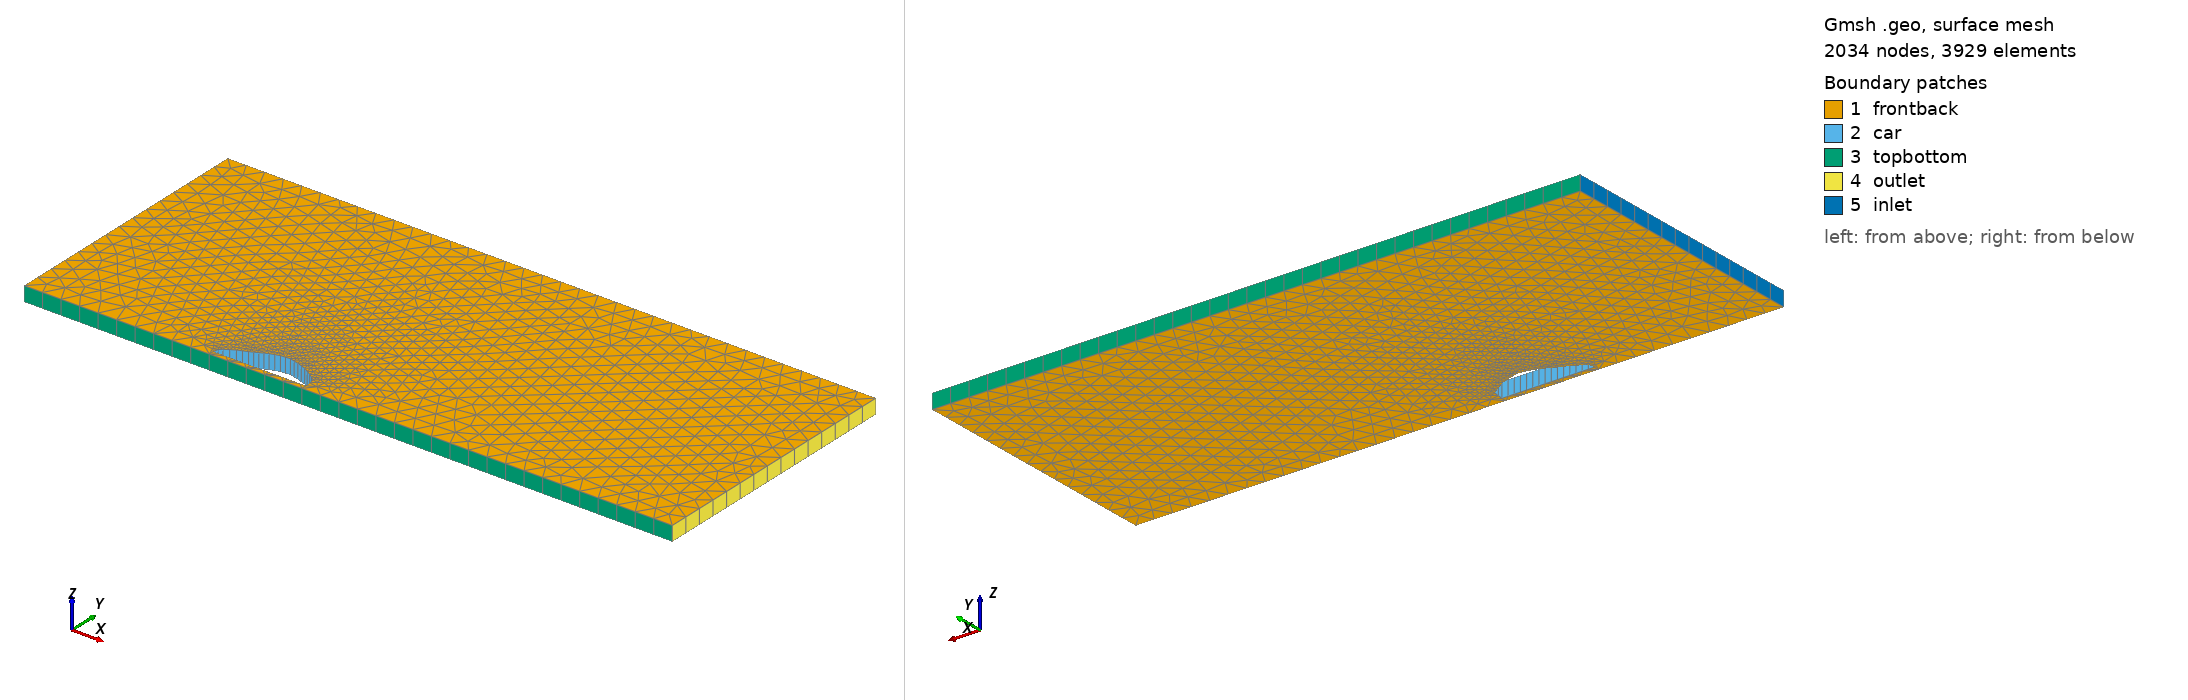

Gmsh geometry script, surface-meshed: 2034 nodes, 3929 surface elements. Boundary patches (legend numbers): 1 frontback, 2 car, 3 topbottom, 4 outlet, 5 inlet. Left view from above one corner, right view from below the opposite corner. Legend entries are the model's physical surfaces. The drawing asked Gmsh for element sizes between 1% and 20% of the model's largest extent; the script's own settings can give other sizes.

=== lambo.geo (drawn) ===
car_lc = 0.005;
Point(1000) = { 0.00000000, 0.00000000, 0.00000000, car_lc};
 Point(1001) = { 0.05000000, 0.25000000, 0.00000000, car_lc};
 Point(1002) = { 0.20000000, 0.40000000, 0.00000000, car_lc};
 Point(1003) = { 0.70000000, 0.70000000, 0.00000000, car_lc};
 Point(1004) = { 1.20000000, 0.90000000, 0.00000000, car_lc};
 Point(1005) = { 1.60000000, 1.10000000, 0.00000000, car_lc};
 Point(1006) = { 2.00000000, 1.30000000, 0.00000000, car_lc};
 Point(1007) = { 2.50000000, 1.45000000, 0.00000000, car_lc};
 Point(1008) = { 3.00000000, 1.50000000, 0.00000000, car_lc};
 Point(1009) = { 3.50000000, 1.37000000, 0.00000000, car_lc};
 Point(1010) = { 4.00000000, 1.20000000, 0.00000000, car_lc};
 Point(1011) = { 4.50000000, 0.90000000, 0.00000000, car_lc};
 Point(1012) = { 4.92000000, 0.60000000, 0.00000000, car_lc};
 Point(1013) = { 5.00000000, 0.00000000, 0.00000000, car_lc};

top = 14.0;
left = -10.0;
right = 25.0;
bottom = -0.3;

Point(1020) = {left, top, 0, 1.0};
Point(1021) = {left, bottom, 0, 1.0};
Point(1022) = {right, top, 0, 1.0};
Point(1023) = {right, bottom, 0, 1.0};

Line(1) = {1000, 1001};
Line(2) = {1001, 1002};
Line(3) = {1002, 1003};
Line(4) = {1003, 1004};
Line(5) = {1004, 1005};
Line(6) = {1005, 1006};
Line(7) = {1006, 1007};
Line(8) = {1007, 1008};
Line(9) = {1008, 1009};
Line(10) = {1009, 1010};
Line(11) = {1010, 1011};
Line(12) = {1011, 1012};
Line(13) = {1012, 1013};
Line(14) = {1013, 1000};

Line(20) = {1021, 1020};
Line(21) = {1020, 1022};
Line(22) = {1022, 1023};
Line(23) = {1023, 1021};

Line Loop(1) = {1,2,3,4,5,6,7,8, 9, 10, 11, 12, 13, 14};
Line Loop(2) = {20,21,22,23};

Plane Surface(3) = {1, 2};

Extrude {0,0,0.8} {
	Surface{3};
	Layers{1};
	Recombine;
}

Physical Surface("car") = {46, 50, 54, 58, 62, 66, 70, 74, 78, 82, 86, 90, 94, 98};
Physical Surface("inlet") = {114};
Physical Surface("outlet") = {106};
Physical Surface("frontback") = {115, 3};
Physical Surface("topbottom") = {102, 110};
Physical Volume("internal") = {1};
